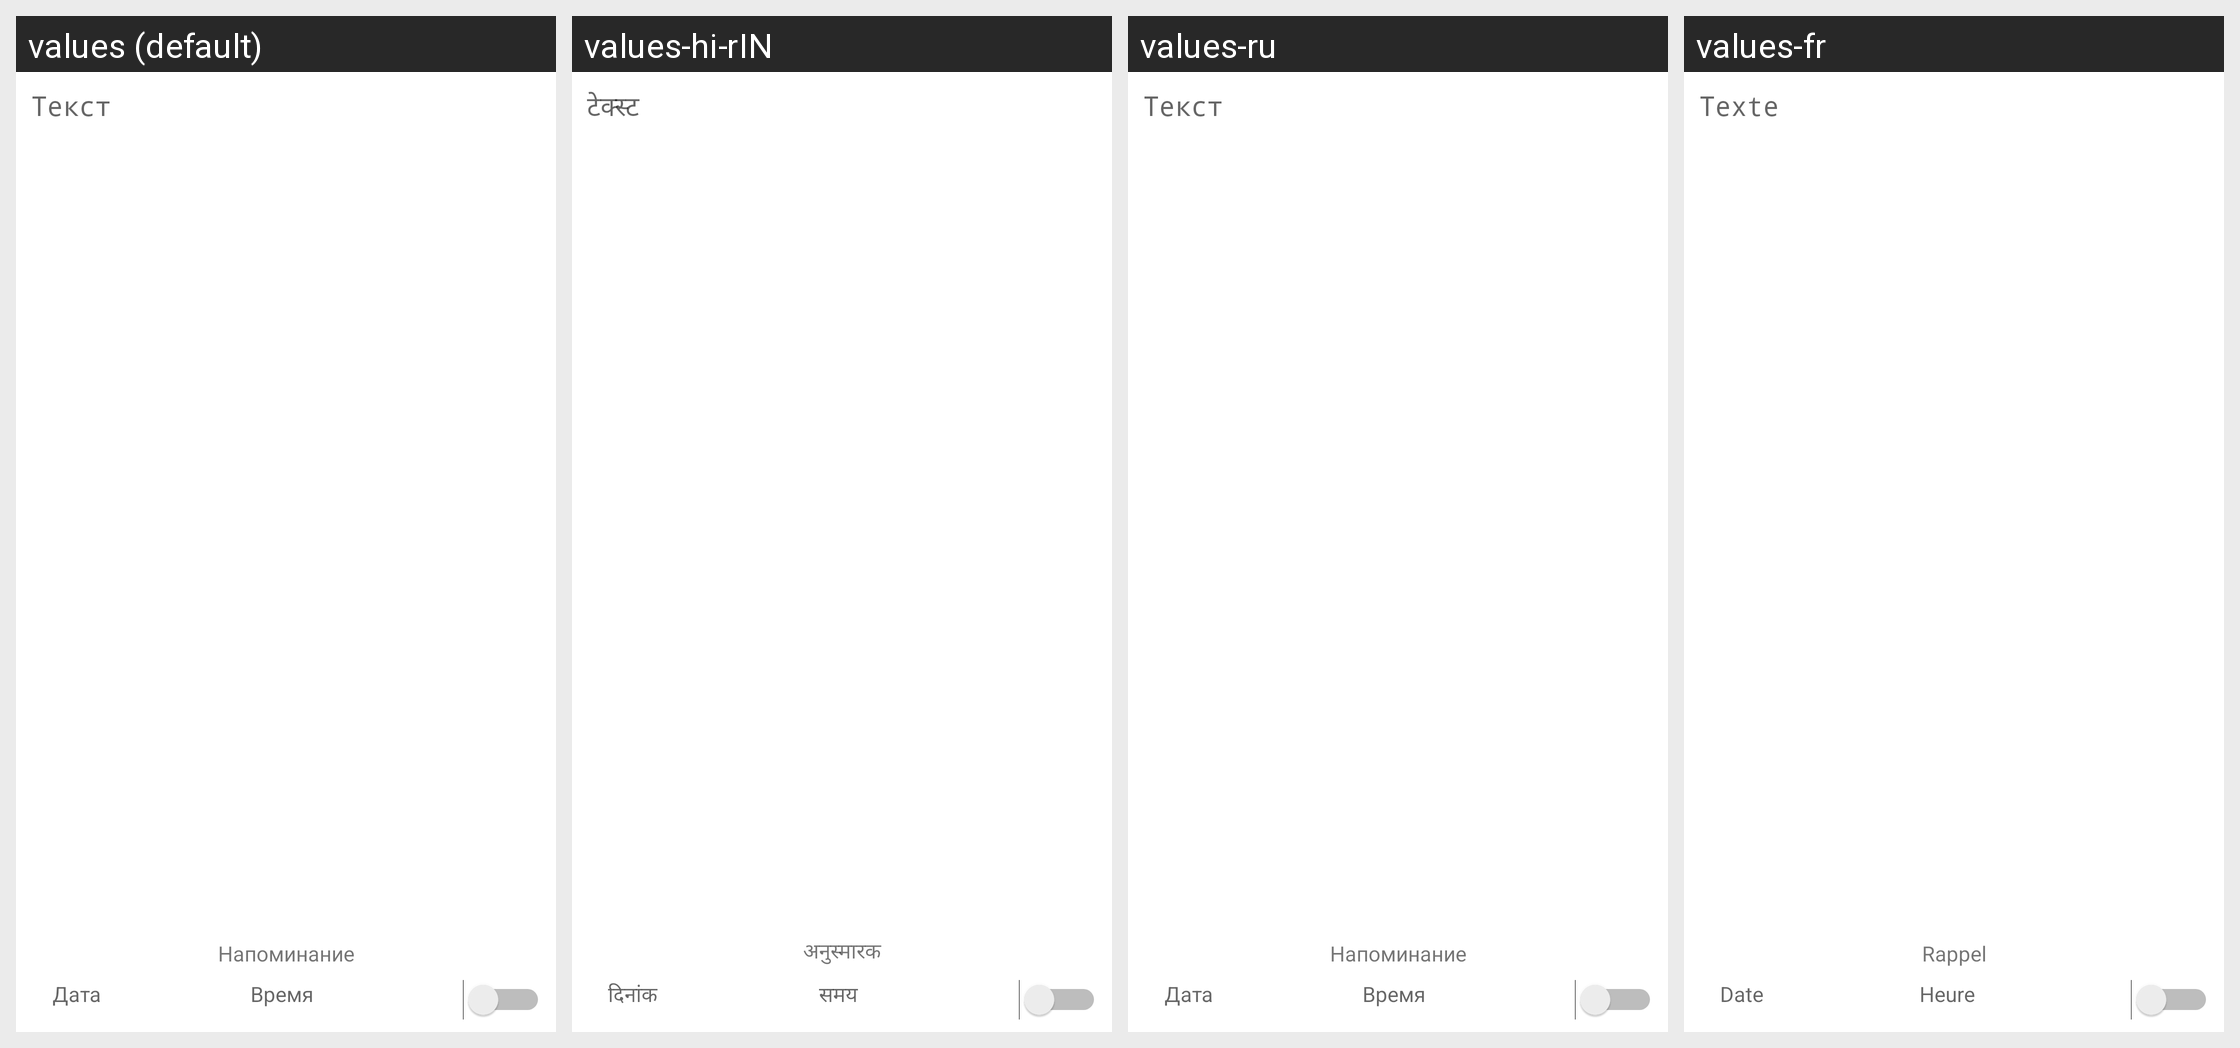

The same Android screen rendered under several of its app's locales, left to right. List the strings drawn on it with the default value and each locale's translation.
Android screen res/layout/edit_data_layout.xml rendered under 4 locales, left to right: values (default), values-hi-rIN, values-ru, values-fr. Device: Nexus 5 (rendered at 1080×1920; each locale shown at half size, 540×960, under a caption strip naming it); theme Blue.Base.
Other locales in the repository, not shown: values-de, values-en, values-tr.
Strings drawn on this screen, with the default value and each locale's value (text and hints the layout hard-codes, and strings that could not be matched under every locale, appear in the picture but are not listed):

edl1
  values: Текст
  values-hi-rIN: टेक्स्ट
  values-ru: Текст
  values-fr: Texte

alf1
  values: Напоминание
  values-hi-rIN: अनुस्मारक
  values-ru: Напоминание
  values-fr: Rappel

alf2
  values: Дата
  values-hi-rIN: दिनांक
  values-ru: Дата
  values-fr: Date

alf3
  values: Время
  values-hi-rIN: समय
  values-ru: Время
  values-fr: Heure
